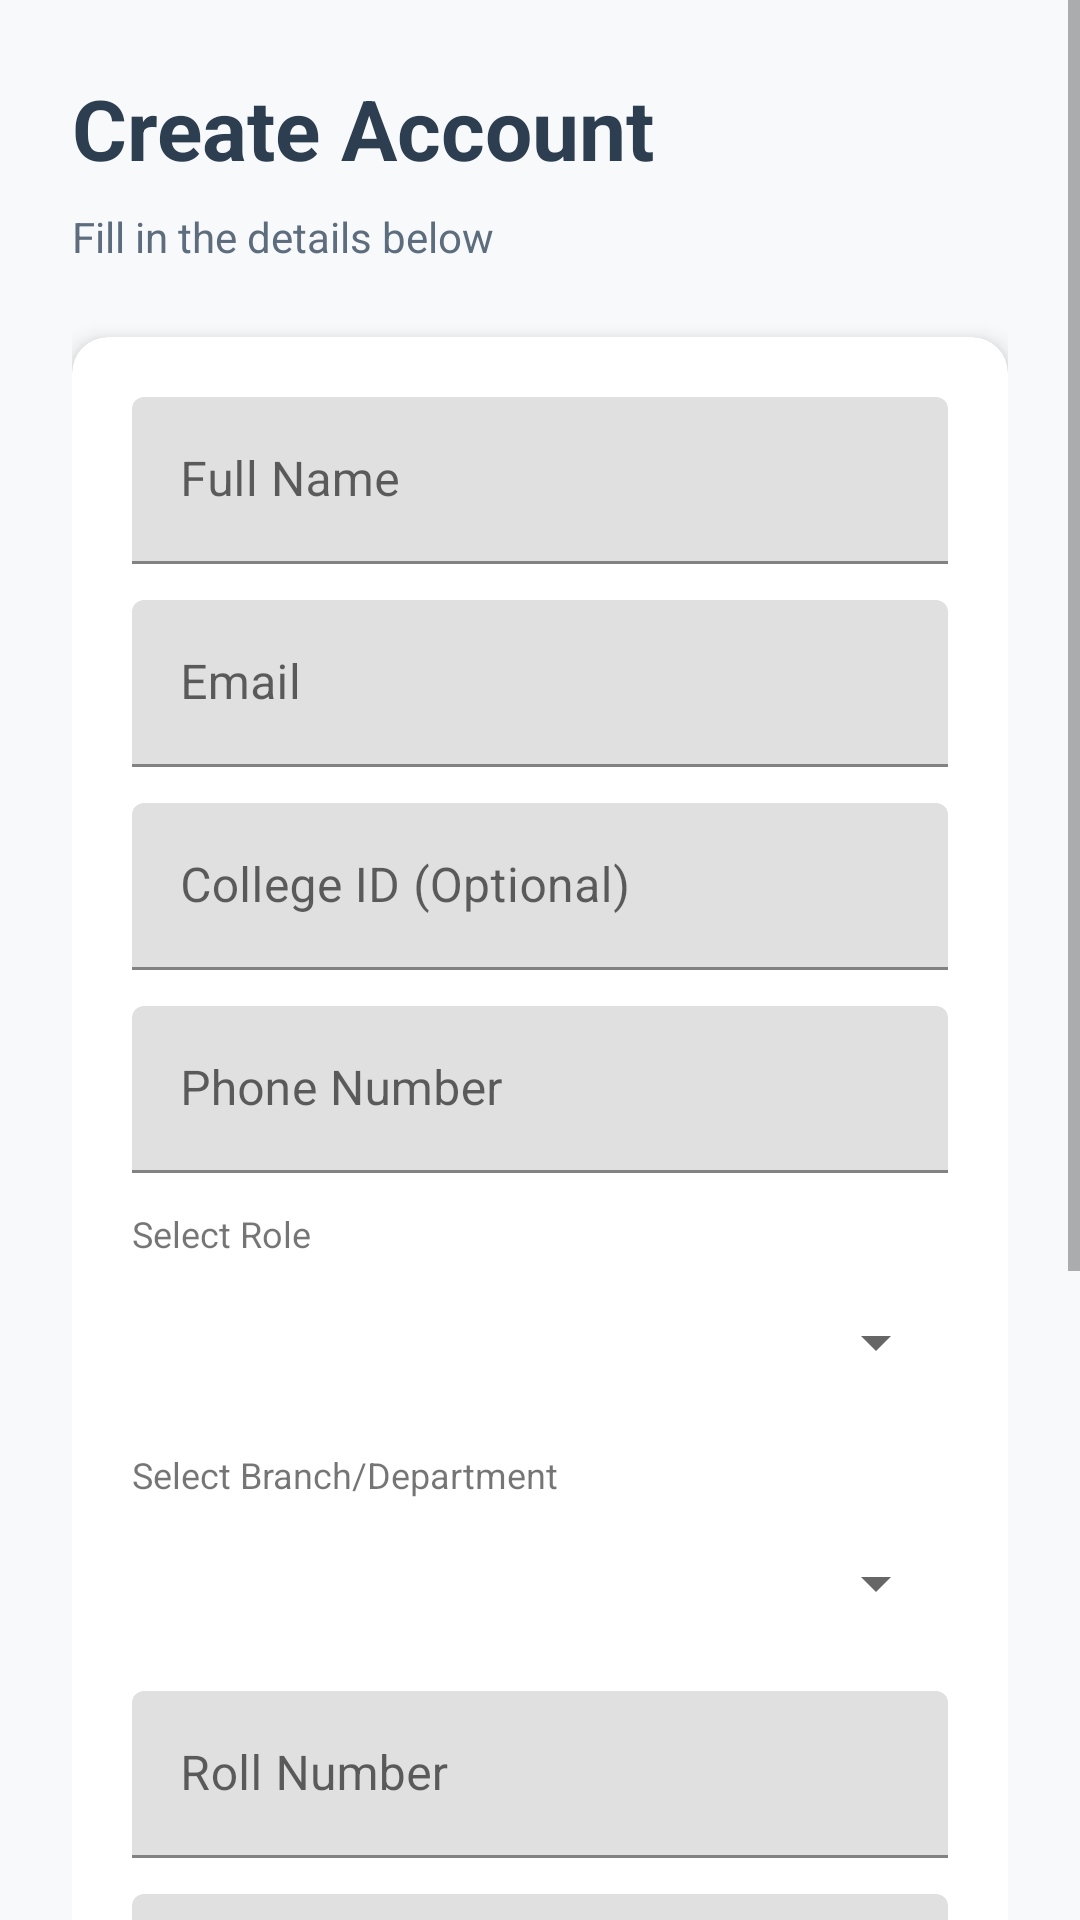

This screen was rendered from an Android layout file. Write that file and the resources it references.
<!-- AndroidManifest.xml: application theme Theme.PlacementTracker -->
<!-- res/layout/activity_signup.xml -->
<?xml version="1.0" encoding="utf-8"?>
<ScrollView xmlns:android="http://schemas.android.com/apk/res/android"
    xmlns:app="http://schemas.android.com/apk/res-auto"
    android:layout_width="match_parent"
    android:layout_height="match_parent"
    android:background="@color/background_secondary"
    android:fillViewport="true">

    <LinearLayout
        android:layout_width="match_parent"
        android:layout_height="wrap_content"
        android:orientation="vertical"
        android:padding="24dp">

        <TextView
            android:layout_width="wrap_content"
            android:layout_height="wrap_content"
            android:layout_marginBottom="8dp"
            android:text="Create Account"
            android:textColor="@color/text_primary"
            android:textSize="28sp"
            android:textStyle="bold" />

        <TextView
            android:layout_width="wrap_content"
            android:layout_height="wrap_content"
            android:layout_marginBottom="24dp"
            android:text="Fill in the details below"
            android:textColor="@color/text_secondary"
            android:textSize="14sp" />

        <com.google.android.material.card.MaterialCardView
            android:layout_width="match_parent"
            android:layout_height="wrap_content"
            android:layout_marginBottom="16dp"
            app:cardCornerRadius="12dp"
            app:cardElevation="4dp">

            <LinearLayout
                android:layout_width="match_parent"
                android:layout_height="wrap_content"
                android:orientation="vertical"
                android:padding="20dp">

                <com.google.android.material.textfield.TextInputLayout
                    android:layout_width="match_parent"
                    android:layout_height="wrap_content"
                    android:layout_marginBottom="12dp">

                    <com.google.android.material.textfield.TextInputEditText
                        android:id="@+id/fullNameEditText"
                        android:layout_width="match_parent"
                        android:layout_height="wrap_content"
                        android:hint="Full Name"
                        android:inputType="textPersonName" />

                </com.google.android.material.textfield.TextInputLayout>

                <com.google.android.material.textfield.TextInputLayout
                    android:layout_width="match_parent"
                    android:layout_height="wrap_content"
                    android:layout_marginBottom="12dp">

                    <com.google.android.material.textfield.TextInputEditText
                        android:id="@+id/emailEditText"
                        android:layout_width="match_parent"
                        android:layout_height="wrap_content"
                        android:hint="Email"
                        android:inputType="textEmailAddress" />

                </com.google.android.material.textfield.TextInputLayout>

                <com.google.android.material.textfield.TextInputLayout
                    android:layout_width="match_parent"
                    android:layout_height="wrap_content"
                    android:layout_marginBottom="12dp">

                    <com.google.android.material.textfield.TextInputEditText
                        android:id="@+id/collegeIdEditText"
                        android:layout_width="match_parent"
                        android:layout_height="wrap_content"
                        android:hint="College ID (Optional)"
                        android:inputType="text" />

                </com.google.android.material.textfield.TextInputLayout>

                <com.google.android.material.textfield.TextInputLayout
                    android:layout_width="match_parent"
                    android:layout_height="wrap_content"
                    android:layout_marginBottom="12dp">

                    <com.google.android.material.textfield.TextInputEditText
                        android:id="@+id/phoneEditText"
                        android:layout_width="match_parent"
                        android:layout_height="wrap_content"
                        android:hint="Phone Number"
                        android:inputType="phone"
                        android:maxLength="10" />

                </com.google.android.material.textfield.TextInputLayout>

                <TextView
                    android:layout_width="wrap_content"
                    android:layout_height="wrap_content"
                    android:layout_marginBottom="4dp"
                    android:text="Select Role"
                    android:textSize="12sp" />

                <Spinner
                    android:id="@+id/roleSpinner"
                    android:layout_width="match_parent"
                    android:layout_height="wrap_content"
                    android:layout_marginBottom="12dp"
                    android:minHeight="48dp" />

                <TextView
                    android:layout_width="wrap_content"
                    android:layout_height="wrap_content"
                    android:layout_marginBottom="4dp"
                    android:text="Select Branch/Department"
                    android:textSize="12sp" />

                <Spinner
                    android:id="@+id/branchSpinner"
                    android:layout_width="match_parent"
                    android:layout_height="wrap_content"
                    android:layout_marginBottom="12dp"
                    android:minHeight="48dp" />

                <LinearLayout
                    android:id="@+id/studentFieldsLayout"
                    android:layout_width="match_parent"
                    android:layout_height="wrap_content"
                    android:orientation="vertical"
                    android:visibility="visible">

                    <com.google.android.material.textfield.TextInputLayout
                        android:layout_width="match_parent"
                        android:layout_height="wrap_content"
                        android:layout_marginBottom="12dp">

                        <com.google.android.material.textfield.TextInputEditText
                            android:id="@+id/rollNumberEditText"
                            android:layout_width="match_parent"
                            android:layout_height="wrap_content"
                            android:hint="Roll Number"
                            android:inputType="text" />

                    </com.google.android.material.textfield.TextInputLayout>

                    <com.google.android.material.textfield.TextInputLayout
                        android:layout_width="match_parent"
                        android:layout_height="wrap_content"
                        android:layout_marginBottom="12dp">

                        <com.google.android.material.textfield.TextInputEditText
                            android:id="@+id/cgpaEditText"
                            android:layout_width="match_parent"
                            android:layout_height="wrap_content"
                            android:hint="CGPA (0-10)"
                            android:inputType="numberDecimal" />

                    </com.google.android.material.textfield.TextInputLayout>

                </LinearLayout>

                <com.google.android.material.textfield.TextInputLayout
                    android:layout_width="match_parent"
                    android:layout_height="wrap_content"
                    android:layout_marginBottom="12dp"
                    app:endIconMode="password_toggle">

                    <com.google.android.material.textfield.TextInputEditText
                        android:id="@+id/passwordEditText"
                        android:layout_width="match_parent"
                        android:layout_height="wrap_content"
                        android:hint="Password"
                        android:inputType="textPassword" />

                </com.google.android.material.textfield.TextInputLayout>

                <com.google.android.material.textfield.TextInputLayout
                    android:layout_width="match_parent"
                    android:layout_height="wrap_content"
                    android:layout_marginBottom="16dp"
                    app:endIconMode="password_toggle">

                    <com.google.android.material.textfield.TextInputEditText
                        android:id="@+id/confirmPasswordEditText"
                        android:layout_width="match_parent"
                        android:layout_height="wrap_content"
                        android:hint="Confirm Password"
                        android:inputType="textPassword" />

                </com.google.android.material.textfield.TextInputLayout>

                <Button
                    android:id="@+id/signupButton"
                    android:layout_width="match_parent"
                    android:layout_height="wrap_content"
                    android:padding="14dp"
                    android:text="Sign Up"
                    android:textColor="@color/white"
                    android:textSize="16sp" />

            </LinearLayout>

        </com.google.android.material.card.MaterialCardView>

        <LinearLayout
            android:layout_width="wrap_content"
            android:layout_height="wrap_content"
            android:layout_gravity="center"
            android:orientation="horizontal">

            <TextView
                android:layout_width="wrap_content"
                android:layout_height="wrap_content"
                android:text="Already have an account? "
                android:textSize="14sp" />

            <TextView
                android:id="@+id/loginTextView"
                android:layout_width="wrap_content"
                android:layout_height="wrap_content"
                android:clickable="true"
                android:focusable="true"
                android:text="Login"
                android:textColor="@color/primary_blue"
                android:textSize="14sp"
                android:textStyle="bold" />

        </LinearLayout>

    </LinearLayout>

</ScrollView>
<!-- resources referenced by this layout -->
<resources>
  <color name="background_secondary">#F8F9FA</color>
  <color name="primary_blue">#4A90D9</color>
  <color name="text_primary">#2C3E50</color>
  <color name="text_secondary">#5D6D7E</color>
  <color name="white">#FFFFFFFF</color>
  <style name="Theme.PlacementTracker" parent="Theme.MaterialComponents.DayNight.DarkActionBar">
          
          <item name="colorPrimary">@color/primary_blue</item>
          <item name="colorPrimaryVariant">@color/primary_blue_dark</item>
          <item name="colorOnPrimary">@color/white</item>
          
          <item name="colorSecondary">@color/accent_teal</item>
          <item name="colorSecondaryVariant">@color/teal_700</item>
          <item name="colorOnSecondary">@color/white</item>
          
          <item name="android:statusBarColor">@color/primary_blue_dark</item>
          <item name="android:windowBackground">@color/background_secondary</item>
      </style>
  <color name="primary_blue_dark">#3B7BBF</color>
  <color name="accent_teal">#48C9B0</color>
  <color name="teal_700">#48C9B0</color>
</resources>
